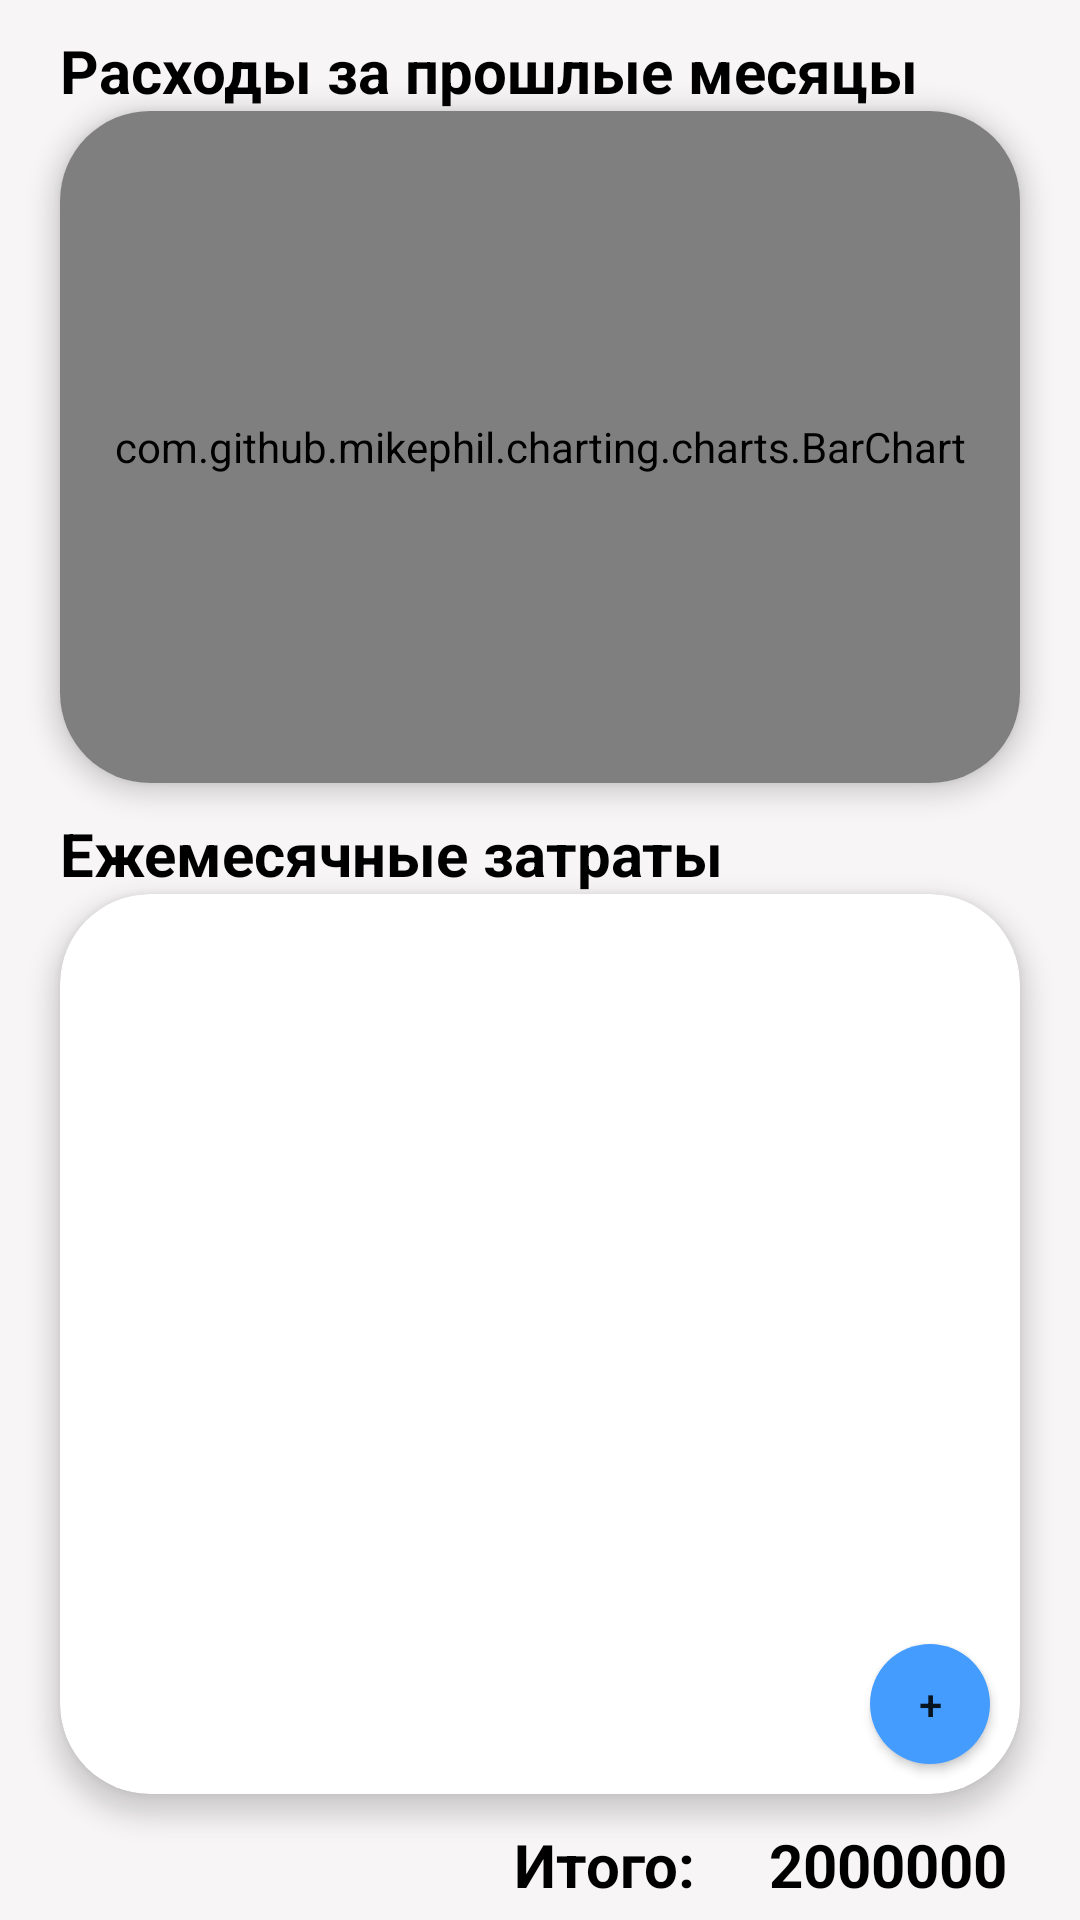

Produce the Android XML layout that renders to this screen, including the resource entries it uses.
<!-- AndroidManifest.xml: application theme Theme.JusanBudget -->
<!-- res/layout/fragment_future.xml -->
<?xml version="1.0" encoding="utf-8"?>
<androidx.constraintlayout.widget.ConstraintLayout xmlns:android="http://schemas.android.com/apk/res/android"
    xmlns:app="http://schemas.android.com/apk/res-auto"
    xmlns:tools="http://schemas.android.com/tools"
    android:layout_width="match_parent"
    android:layout_height="match_parent"
    android:background="@color/background">

    <TextView
        android:id="@+id/rashody"
        android:layout_width="wrap_content"
        android:layout_height="wrap_content"
        android:text="Расходы за прошлые месяцы"
        android:textColor="@color/black"
        android:layout_marginTop="10dp"
        android:textSize="20dp"
        android:textStyle="bold"
        android:layout_marginStart="20dp"
        app:layout_constraintStart_toStartOf="parent"
        app:layout_constraintTop_toTopOf="parent" />

    <androidx.cardview.widget.CardView
        android:id="@+id/cardView1"
        android:layout_width="match_parent"
        android:layout_height="0dp"
        android:layout_marginHorizontal="20dp"
        android:layout_marginBottom="10dp"
        app:cardBackgroundColor="@color/white"
        app:cardCornerRadius="30dp"
        app:cardElevation="5dp"
        app:layout_constraintBottom_toTopOf="@id/tv_monthly"
        app:layout_constraintTop_toBottomOf="@id/rashody">

        <androidx.constraintlayout.widget.ConstraintLayout
            android:layout_width="match_parent"
            android:layout_height="match_parent">

            <com.github.mikephil.charting.charts.BarChart
                android:id="@+id/barChart"
                android:layout_width="match_parent"
                android:layout_height="match_parent"
                tools:layout_editor_absoluteX="0dp"
                tools:layout_editor_absoluteY="0dp" />

        </androidx.constraintlayout.widget.ConstraintLayout>

    </androidx.cardview.widget.CardView>

    <TextView
        android:id="@+id/tv_monthly"
        android:layout_width="wrap_content"
        android:layout_height="wrap_content"
        android:layout_marginStart="20dp"
        android:text="Ежемесячные затраты"
        android:textColor="@color/black"
        android:textStyle="bold"
        android:textSize="20dp"
        app:layout_constraintBottom_toTopOf="@id/cardView2"
        app:layout_constraintStart_toStartOf="parent" />

    <androidx.cardview.widget.CardView
        android:id="@+id/cardView2"
        android:layout_width="match_parent"
        android:layout_height="300dp"
        android:layout_marginHorizontal="20dp"
        android:layout_marginBottom="10dp"
        app:cardBackgroundColor="@color/white"
        app:cardCornerRadius="30dp"
        app:cardElevation="5dp"
        tools:layout_editor_absoluteX="10dp"
        tools:layout_editor_absoluteY="365dp"
        app:layout_constraintBottom_toTopOf="@id/itogo">

        <androidx.constraintlayout.widget.ConstraintLayout
            android:layout_width="match_parent"
            android:layout_height="match_parent">

            <androidx.recyclerview.widget.RecyclerView
                android:id="@+id/rv_my_categories"
                android:layout_width="match_parent"
                android:layout_height="match_parent"
                app:layoutManager="androidx.recyclerview.widget.LinearLayoutManager">

            </androidx.recyclerview.widget.RecyclerView>

            <Button
                android:id="@+id/button"
                android:layout_width="40dp"
                android:layout_height="40dp"
                android:layout_marginEnd="10dp"
                android:layout_marginBottom="10dp"
                android:background="@drawable/circle_button"
                android:text="+"
                app:layout_constraintBottom_toBottomOf="parent"
                app:layout_constraintEnd_toEndOf="parent" />

        </androidx.constraintlayout.widget.ConstraintLayout>

    </androidx.cardview.widget.CardView>

    <TextView
        android:id="@+id/itogo"
        android:layout_width="wrap_content"
        android:layout_height="wrap_content"
        android:layout_marginBottom="5dp"
        android:text="Итого:"
        android:textStyle="bold"
        android:textColor="@color/black"
        android:textSize="20dp"
        app:layout_constraintBottom_toBottomOf="parent"
        app:layout_constraintEnd_toEndOf="parent"
        app:layout_constraintHorizontal_bias="0.572"
        app:layout_constraintStart_toStartOf="parent" />

    <TextView
        android:id="@+id/sumOfAll"
        android:layout_width="wrap_content"
        android:layout_height="wrap_content"
        android:text="2000000"
        android:textStyle="bold"
        android:textColor="@color/black"
        android:textSize="20dp"
        app:layout_constraintBottom_toBottomOf="@+id/itogo"
        app:layout_constraintEnd_toEndOf="parent"
        app:layout_constraintStart_toEndOf="@id/itogo"
        app:layout_constraintTop_toTopOf="@+id/itogo" />

</androidx.constraintlayout.widget.ConstraintLayout>
<!-- resources referenced by this layout -->
<resources>
  <color name="background">#F7F5F6</color>
  <color name="black">#FF000000</color>
  <color name="white">#FFFFFFFF</color>
  <!-- drawable circle_button (drawable) -->
  <?xml version="1.0" encoding="utf-8"?>
  <shape xmlns:android="http://schemas.android.com/apk/res/android"
  
      android:shape="oval">
      <solid android:color="@color/blue"/>
  
  </shape>
  <style name="Theme.JusanBudget" parent="Theme.MaterialComponents.DayNight.NoActionBar">
          
          <item name="colorPrimary">@color/jusan</item>
          <item name="colorPrimaryVariant">@color/white</item>
          <item name="colorOnPrimary">@color/white</item>
          
          <item name="colorSecondary">@color/teal_200</item>
          <item name="colorSecondaryVariant">@color/teal_700</item>
          <item name="colorOnSecondary">@color/black</item>
          
          <item name="android:statusBarColor" tools:targetApi="l">?attr/colorPrimaryVariant</item>
          
      </style>
  <color name="blue">#459cff</color>
  <color name="jusan">#FF4810</color>
  <color name="teal_200">#FF03DAC5</color>
  <color name="teal_700">#FF018786</color>
</resources>
